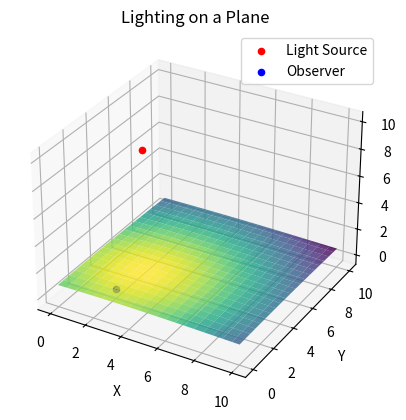

Write the Python code that produced this figure.
import numpy as np
import matplotlib.pyplot as plt
from mpl_toolkits.mplot3d import Axes3D

# Розміри площини
width = 10
height = 10

# Створення площини
x = np.linspace(0, width, 100)
y = np.linspace(0, height, 100)
x, y = np.meshgrid(x, y)

# Параметри джерела світла та спостерігача
light_position = np.array([3, 3, 10])
observer_position = np.array([2, 2, 0])

# Вектори нормалей до площини (зазвичай вони всі спрямовані вгору від площини)
normals = np.array([0, 0, 1])

# Вектори, що вказують на точки на площині
points_on_plane = np.stack([x, y, np.zeros_like(x)], axis=-1)

# Вектори, що вказують на світлове джерело від кожної точки на площині
light_directions = light_position - points_on_plane

# Вектори, що вказують на спостерігача від кожної точки на площині
observer_directions = observer_position - points_on_plane

normals = normals.astype('float64')
light_directions = light_directions.astype('float64')
observer_directions = observer_directions.astype('float64')


# Нормалізація векторів
normals /= np.linalg.norm(normals)
light_directions /= np.linalg.norm(light_directions, axis=-1, keepdims=True)
observer_directions /= np.linalg.norm(observer_directions, axis=-1, keepdims=True)

# Розрахунок освітленості (косинус кута між нормаллю, вектором до джерела та вектором до спостерігача)
brightness = np.maximum(np.sum(normals * (light_directions + observer_directions), axis=-1), 0)

# Відображення результатів в 3D
fig = plt.figure()
ax = fig.add_subplot(111, projection='3d')
ax.plot_surface(x, y, brightness, cmap='viridis', rstride=5, cstride=5, alpha=0.8)

ax.scatter(light_position[0], light_position[1], light_position[2], color='red', marker='o', label='Light Source')
ax.scatter(observer_position[0], observer_position[1], observer_position[2], color='blue', marker='o', label='Observer')

ax.set_xlabel('X')
ax.set_ylabel('Y')
ax.set_zlabel('Brightness')
ax.set_title('Lighting on a Plane')
ax.legend()

plt.show()
